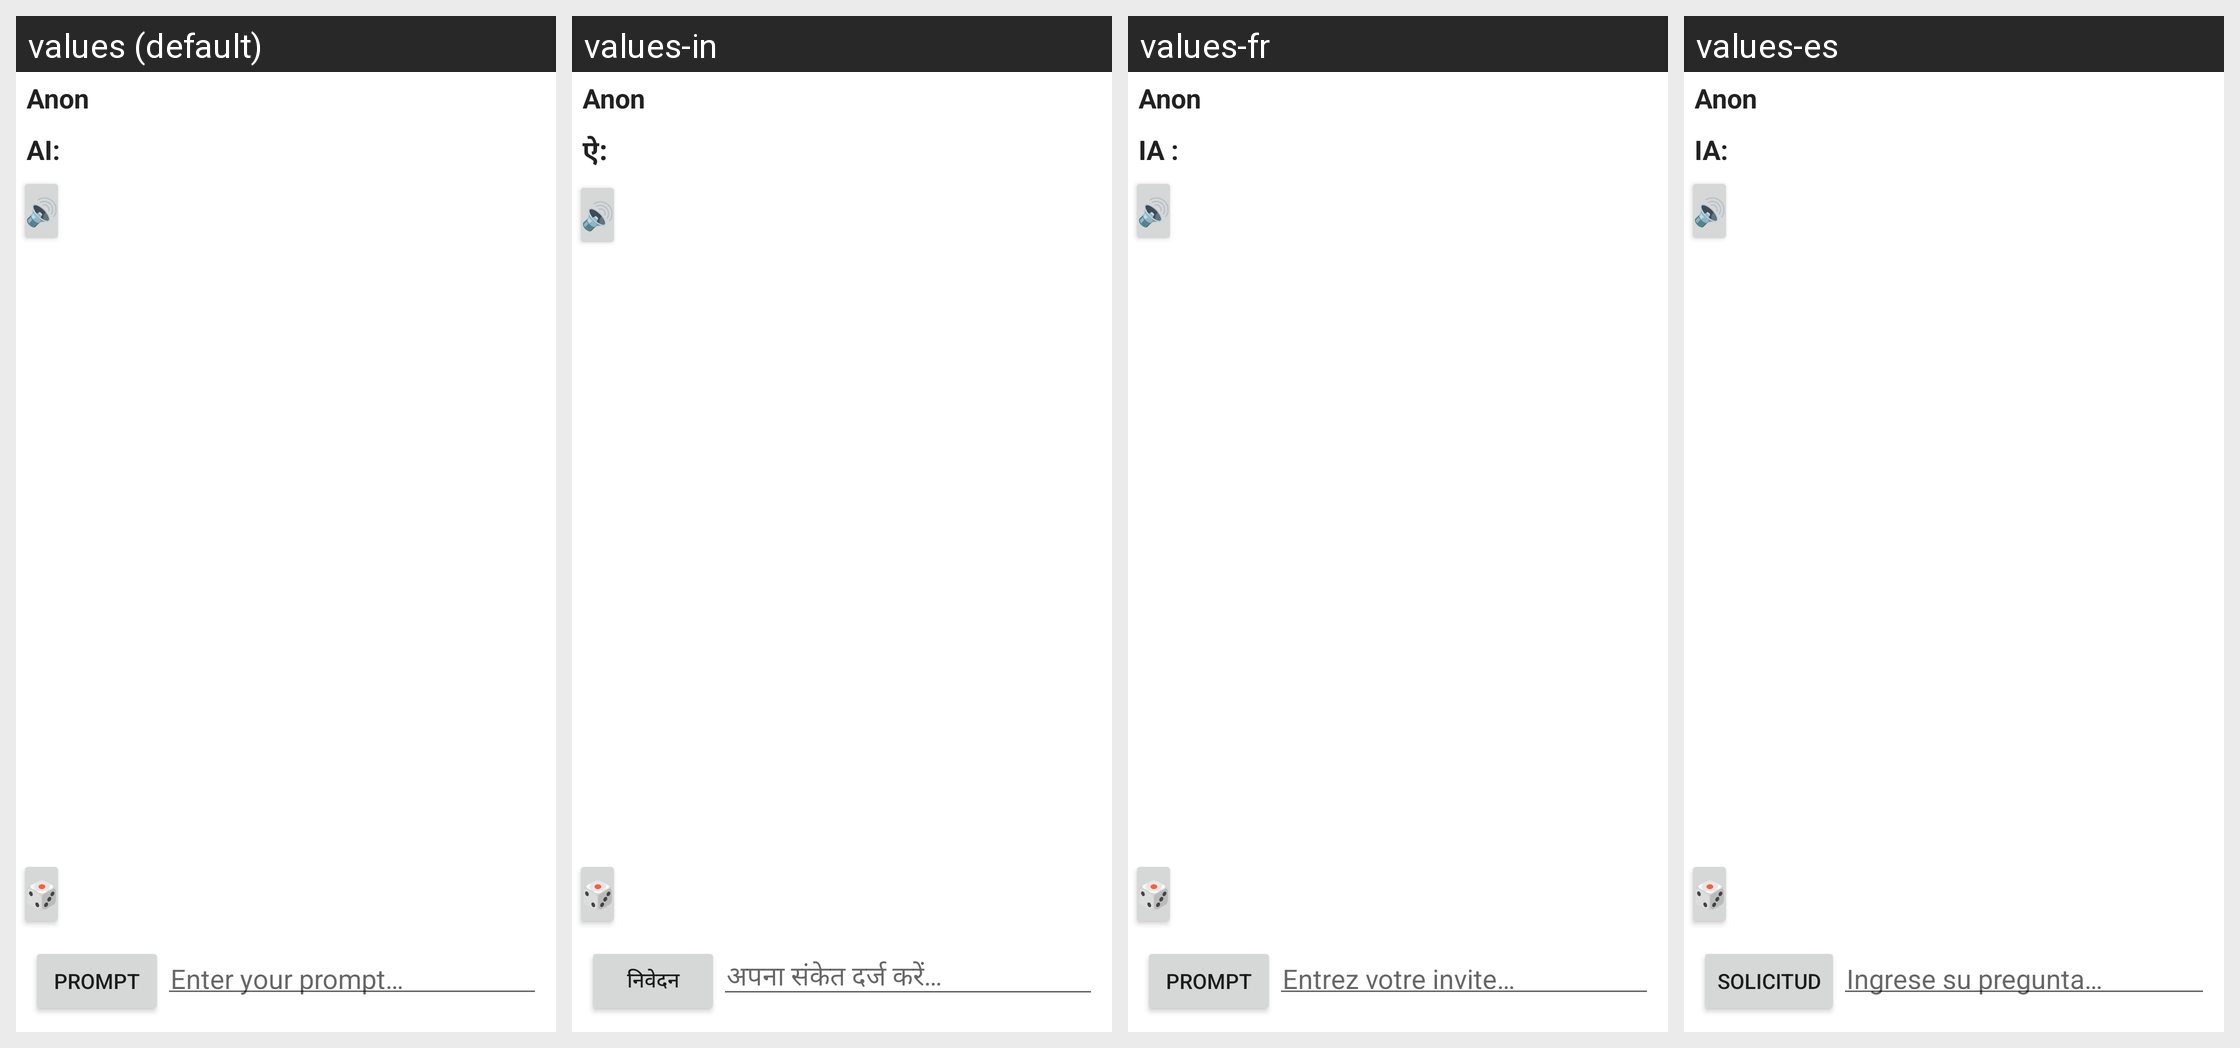

Here is an Android app screen in its default locale and in the app's own translations. Write out the translated-string differences for the strings that appear on this screen.
Android screen res/layout/fragment_chat.xml rendered under 4 locales, left to right: values (default), values-in, values-fr, values-es. Device: Nexus 5 (rendered at 1080×1920; each locale shown at half size, 540×960, under a caption strip naming it); theme Theme.ChatGPT3.
Strings drawn on this screen, with the default value and each locale's value (text and hints the layout hard-codes, and strings that could not be matched under every locale, appear in the picture but are not listed):

anon
  values: Anon
  values-in: Anon  [not translated; the default value is used]
  values-fr: Anon  [not translated; the default value is used]
  values-es: Anon  [not translated; the default value is used]

label_ai
  values: AI:
  values-in: ऐ:
  values-fr: IA :
  values-es: IA:

audio_icon_left_auto
  values: 🔊
  values-in: 🔊  [not translated; the default value is used]
  values-fr: 🔊  [not translated; the default value is used]
  values-es: 🔊  [not translated; the default value is used]

audio_icon_left_random
  values: 🎲
  values-in: 🎲  [not translated; the default value is used]
  values-fr: 🎲  [not translated; the default value is used]
  values-es: 🎲  [not translated; the default value is used]

button_prompt
  values: Prompt
  values-in: निवेदन
  values-fr: Prompt
  values-es: Solicitud

enter_prompt
  values: Enter your prompt…
  values-in: अपना संकेत दर्ज करें…
  values-fr: Entrez votre invite…
  values-es: Ingrese su pregunta…
